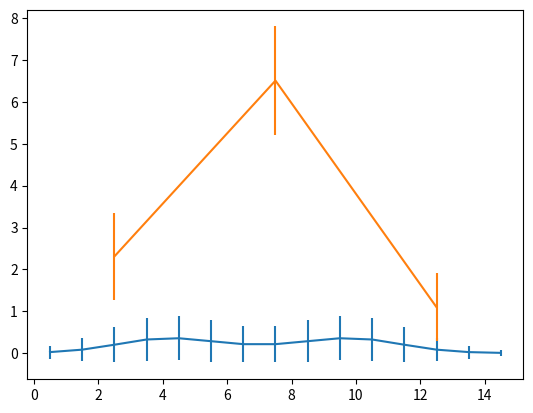

Reproduce this figure in Python.
import numpy as np
from scipy import special


def cdf_gauss(x):
    return (1 + special.erf(x)) / 2


# probabilities is 1D array (or list) with the props for a single his or miss (per bin)
# set value 0 for start
# returns <x>, <x**2>
# O(2**n) worst, if no 1s or 0s
def calc_mean_var(probabilities, value=0, k=0, prob=None):
    # if prob is None initilize
    if prob is None:
        left = calc_mean_var(probabilities, value=1, k=1, prob=probabilities[k])
        right = calc_mean_var(probabilities, value=0, k=1, prob=1-probabilities[k])
        return left[0] + right[0], left[1] + right[1]
    if prob == 0:
        return 0, 0
    if k == len(probabilities):
        return value*prob, value**2*prob
    else:
        left = calc_mean_var(probabilities, value=value + 1, k=k + 1, prob=prob * probabilities[k])
        right = calc_mean_var(probabilities, value=value, k=k + 1, prob=prob * (1-probabilities[k]))
        return left[0] + right[0], left[1] + right[1]


# O(n**2)
def calc_mean_var_fast(probabilities):
    cum_probs = [1]
    sure_thing = 0
    for p in probabilities:
        if p == 0:
            pass
        elif p == 1:
            # insert is O(n) !
            # cum_probs.insert(0, 0)
            # all things that will definitely happen, are summed up in one int, that will be added to x later
            sure_thing += 1
        else:
            # see block comment below
            last = cum_probs[-1]
            cum_probs = [cum_probs[0] * (1 - p) if k == 0 else cum_probs[k] * (1 - p) + cum_probs[k - 1] * p for k in range(len(cum_probs))]
            cum_probs.append(last * p)
    # mean = sum([i * cum_probs[i] for i in range(len(cum_probs))])
    # e_x_sqared = sum([i**2 * cum_probs[i] for i in range(len(cum_probs))])
    # returns <x> = sum(x_i * p(x_i)), <x**2> = sum(x_i**2 * p(x_i))
    return sum([(i + sure_thing) * cum_probs[i] for i in range(len(cum_probs))]), sum([(i + sure_thing)**2 * cum_probs[i] for i in range(len(cum_probs))])

"""
Block Comment for calc_mean_var_fast
            To explain the 3 line cluster fuck down there, will be removen by proper comments when everything works:
            visualisation 1: 
            not_hit_mult = [(1-probabilities[i]) * prob for prob in cum_probs].append(0)
            hit_mult = [probabilities[i] * prob for prob in cum_probs].insert(0, 0)
            cum_probs = [not_hit_mult[k] + hit_mult[k] for k in range(len(not_hit_mult))]
            
            visualisation 2: 
            new_cum = []
            for k in range(len(cum_probs) + 1):
                if k == 0:
                    new_cum.append(cum_probs[0] * (1 - p))
                elif k == len(cum_probs):
                    new_cum.append(cum_probs[-1] * p)
                else:
                    new_cum.append(cum_probs[k] * (1 - p) + cum_probs[k - 1] * p)
            """


# n-bins = len(bins)-1, because upper and lowest boundary are given
def build_prob_matrix(x, err, bins, errfunc=cdf_gauss, impossiblity_thresehold=1E-4):
    # [bin, x]
    probabilities = np.zeros((len(bins)-1, len(x)))
    for k in range(len(x)):
        for n in range(len(bins)-1):
            probabilities[n, k] = errfunc((bins[n + 1]-x[k])/err[k]) - errfunc((bins[n]-x[k])/err[k])
            if probabilities[n, k] < impossiblity_thresehold:
                probabilities[n, k] = 0
            elif probabilities[n, k] > (1 - impossiblity_thresehold):
                probabilities[n, k] = 1
    return probabilities


def fancy_bin(x, err, bins, errfunc=cdf_gauss, impossiblity_thresehold=1E-4):
    prob_matrix = build_prob_matrix(x, err, bins, errfunc=errfunc, impossiblity_thresehold=impossiblity_thresehold)
    hist = np.zeros((len(bins)-1, 2))
    for i in range(prob_matrix.shape[0]):
        mean, e_x_sqared = calc_mean_var_fast(prob_matrix[i])
        hist[i, 0] = mean
        hist[i, 1] = (e_x_sqared - mean**2)**0.5
    return hist


if __name__ == '__main__':
    e, e_x_sqared = calc_mean_var([0.5, 0.5, 0.5, 0.5])
    e, e_x_sqared = calc_mean_var_fast([0.5, 0.5, 0.5, 0.5])
    print(f'<x> = {e}')
    print(f'<x**2> = {e_x_sqared}')
    print(f'Var(x) = <x**2> - <x>**2 = {e_x_sqared - e**2}')

    # asinging test:
    values = np.array([4, 7, 10])
    errors = np.array([2, 4, 2])
    binning = np.linspace(0, 15, 16)

    import matplotlib.pyplot as plt
    # plt.plot(cdf_gauss(np.linspace(-4, 4, 20)))
    # plt.show()

    hist = fancy_bin(values, errors, binning)
    print(hist)
    # plt.plot(hist)
    plt.errorbar(np.linspace(0.5, 14.5, 15), hist[:, 0], yerr=hist[:, 1])
    plt.show()

    # asinging test:
    values = np.array([4, 4, 5, 6, 8, 6.5, 8, 9.5, 7, 10])
    errors = np.array([2, 4, 2, 2, 3.4, 2, 1, 2.1, 1, 1.2])
    binning = np.linspace(0, 15, 4)

    hist = fancy_bin(values, errors, binning)
    print(hist)
    plt.errorbar(np.linspace(2.5, 12.5, 3), hist[:, 0], yerr=hist[:, 1])
    plt.show()
